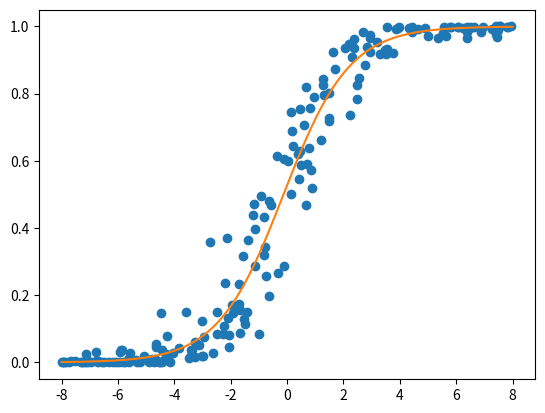

Source code (Python):
import numpy as np
import matplotlib.pyplot as plt


# Задаем рандомное распределение точек
xi = np.random.uniform(-8, 8, 200)
# a = np.random.uniform(0.5, 1.5, 200)
# b = np.random.uniform(-1, 1, 200)

# f = 1/(1+np.exp(-a*xi-b))
yi = 1/(1+np.exp(-np.random.uniform(0.5, 1.5, 200)*xi-np.random.uniform(-1, 1, 200)))
plt.plot(xi,yi, marker="o", ls="")


from scipy.optimize import fsolve, broyden1
import math

def equations(p):
    a, b = p
    # Это заранее найденные производные от (y-f(x))**2 по переменным a и b
    # return ((-2*xi*np.exp(-A*xi-B)*(yi-1/(1+np.exp(-A*xi-B)))/(1+np.exp(-A*xi-B))**2).sum(), (-2*np.exp(-A*xi-B)*(yi-1/(1+np.exp(-A*xi-B)))/(1+np.exp(-A*xi-B))**2).sum())
    return (((-2) * xi * (yi - (1 / (1 + np.exp(-((a * xi) + b))))) * (np.exp(-(a * xi + b))) / ((np.exp(-(a * xi + b)) + 1) ** 2)).sum(), ((-2) * (yi - (1 / (1 + np.exp(-((a * xi) + b))))) * (np.exp(-(a * xi + b))) / ((np.exp(-(a * xi + b)) + 1) ** 2)).sum())
# Численное решение нелинечной системы уравнений
a, b =  fsolve(equations, (1, 1))
print(a, b)
#A, B =  broyden1(equations, (1, 1))
#print (A, B)

x = np.linspace(-8, 8, 200)
plt.plot(x, 1/(1+np.exp(-a*x-b)))


plt.show()